Labelled photos from "data", an image-classification folder in Sammy199710/TFM_PROYECTO_UNIR_2024. The possible labels are: healthy, infected.

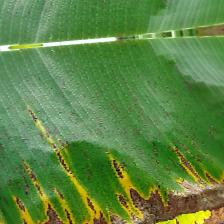
Label: infected

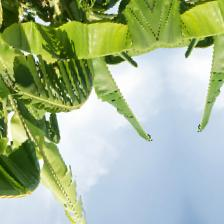
Label: healthy

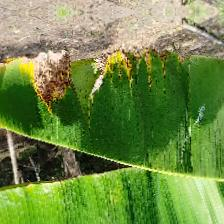
Label: infected

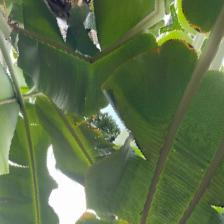
Label: healthy

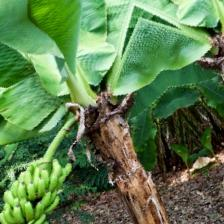
Label: healthy

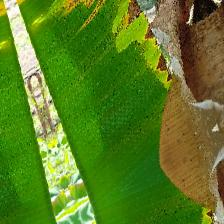
Label: infected
